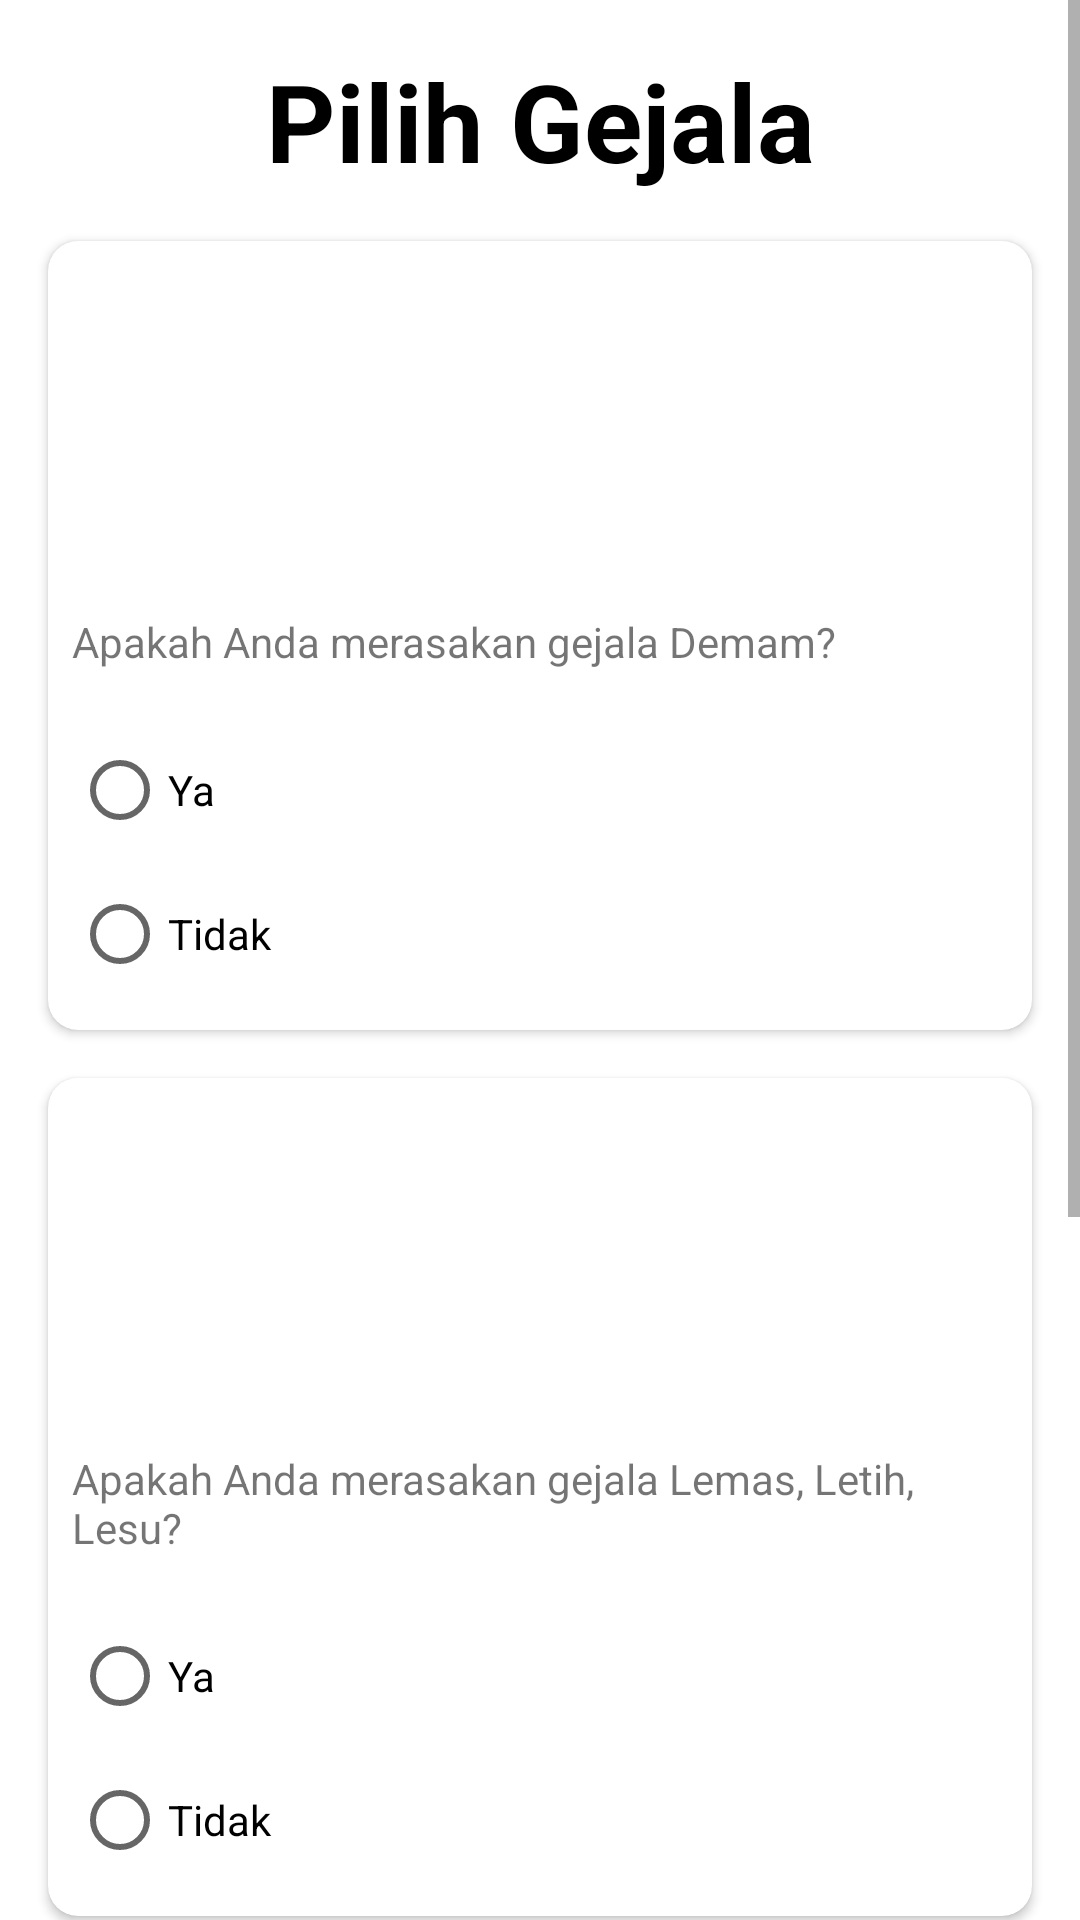

Android layout source for this screen:
<!-- AndroidManifest.xml: application theme Theme.ApplicationDiagnosis -->
<!-- res/layout/activity_first_sec_question.xml -->
<?xml version="1.0" encoding="utf-8"?>
<ScrollView xmlns:android="http://schemas.android.com/apk/res/android"
    xmlns:app="http://schemas.android.com/apk/res-auto"
    xmlns:tools="http://schemas.android.com/tools"
    android:layout_width="match_parent"
    android:layout_height="match_parent"
    tools:context=".FirstSecQuestion">

    <LinearLayout
        android:layout_width="match_parent"
        android:layout_height="wrap_content"
        android:orientation="vertical">

        <TextView
            android:layout_width="match_parent"
            android:layout_height="wrap_content"
            android:text="@string/pilih_gejala"
            android:textSize="36sp"
            android:gravity="center"
            android:textStyle="bold"
            android:textColor="@color/black"
            android:layout_marginLeft="16dp"
            android:layout_marginRight="16dp"
            android:layout_marginBottom="16dp"
            android:layout_marginTop="16dp"/>

        <androidx.cardview.widget.CardView
            android:layout_width="match_parent"
            android:layout_height="wrap_content"
            android:layout_marginLeft="16dp"
            android:layout_marginRight="16dp"
            android:layout_marginBottom="16dp"
            app:cardCornerRadius="10dp">

            <LinearLayout
                android:layout_width="match_parent"
                android:layout_height="wrap_content"
                android:orientation="vertical">

                <ImageView
                    android:layout_width="100dp"
                    android:layout_height="100dp"
                    android:background="@drawable/fever"
                    android:layout_gravity="center"
                    android:layout_marginTop="16dp"/>

                <TextView
                    android:layout_width="match_parent"
                    android:layout_height="wrap_content"
                    android:layout_marginLeft="8dp"
                    android:layout_marginRight="8dp"
                    android:layout_marginTop="8dp"
                    android:layout_marginBottom="8dp"
                    android:text="@string/pertanyaan1"/>

                <RadioGroup
                    android:layout_width="match_parent"
                    android:layout_height="wrap_content"
                    android:layout_marginTop="8dp"
                    android:layout_marginRight="8dp"
                    android:layout_marginLeft="8dp"
                    android:layout_marginBottom="8dp">

                    <RadioButton
                        android:layout_width="match_parent"
                        android:layout_height="wrap_content"
                        android:id="@+id/btn_yes_question1"
                        android:text="@string/ya"
                        android:onClick="onRadioButtonClicked"/>

                    <RadioButton
                        android:layout_width="match_parent"
                        android:layout_height="wrap_content"
                        android:id="@+id/btn_no_question1"
                        android:text="@string/tidak"
                        android:onClick="onRadioButtonClicked"/>
                </RadioGroup>

            </LinearLayout>

        </androidx.cardview.widget.CardView>

        <androidx.cardview.widget.CardView
            android:layout_width="match_parent"
            android:layout_height="wrap_content"
            android:layout_marginLeft="16dp"
            android:layout_marginRight="16dp"
            android:layout_marginBottom="16dp"
            app:cardCornerRadius="10dp">

            <LinearLayout
                android:layout_width="match_parent"
                android:layout_height="wrap_content"
                android:orientation="vertical">

                <ImageView
                    android:layout_width="100dp"
                    android:layout_height="100dp"
                    android:background="@drawable/weakness"
                    android:layout_gravity="center"
                    android:layout_marginTop="16dp"/>

                <TextView
                    android:layout_width="match_parent"
                    android:layout_height="wrap_content"
                    android:layout_marginLeft="8dp"
                    android:layout_marginRight="8dp"
                    android:layout_marginTop="8dp"
                    android:layout_marginBottom="8dp"
                    android:text="@string/pertanyaan2"/>

                <RadioGroup
                    android:layout_width="match_parent"
                    android:layout_height="wrap_content"
                    android:layout_marginTop="8dp"
                    android:layout_marginRight="8dp"
                    android:layout_marginLeft="8dp"
                    android:layout_marginBottom="8dp">

                    <RadioButton
                        android:layout_width="match_parent"
                        android:layout_height="wrap_content"
                        android:id="@+id/btn_yes_question2"
                        android:onClick="onRadioButtonClicked"
                        android:text="@string/ya"/>

                    <RadioButton
                        android:layout_width="match_parent"
                        android:layout_height="wrap_content"
                        android:id="@+id/btn_no_question2"
                        android:onClick="onRadioButtonClicked"
                        android:text="@string/tidak"/>
                </RadioGroup>

            </LinearLayout>

        </androidx.cardview.widget.CardView>

        <androidx.cardview.widget.CardView
            android:layout_width="match_parent"
            android:layout_height="wrap_content"
            android:layout_marginLeft="16dp"
            android:layout_marginRight="16dp"
            android:layout_marginBottom="16dp"
            app:cardCornerRadius="10dp">

            <LinearLayout
                android:layout_width="match_parent"
                android:layout_height="wrap_content"
                android:orientation="vertical">

                <ImageView
                    android:layout_width="100dp"
                    android:layout_height="100dp"
                    android:background="@drawable/dry_cough"
                    android:layout_gravity="center"
                    android:layout_marginTop="16dp"/>

                <TextView
                    android:layout_width="match_parent"
                    android:layout_height="wrap_content"
                    android:layout_marginLeft="8dp"
                    android:layout_marginRight="8dp"
                    android:layout_marginTop="8dp"
                    android:layout_marginBottom="8dp"
                    android:text="@string/pertanyaan3"/>

                <RadioGroup
                    android:layout_width="match_parent"
                    android:layout_height="wrap_content"
                    android:layout_marginTop="8dp"
                    android:layout_marginRight="8dp"
                    android:layout_marginLeft="8dp"
                    android:layout_marginBottom="8dp">

                    <RadioButton
                        android:layout_width="match_parent"
                        android:layout_height="wrap_content"
                        android:id="@+id/btn_yes_question3"
                        android:onClick="onRadioButtonClicked"
                        android:text="@string/ya"/>

                    <RadioButton
                        android:layout_width="match_parent"
                        android:layout_height="wrap_content"
                        android:id="@+id/btn_no_question3"
                        android:onClick="onRadioButtonClicked"
                        android:text="@string/tidak"/>
                </RadioGroup>

            </LinearLayout>

        </androidx.cardview.widget.CardView>

        <LinearLayout
            android:layout_width="match_parent"
            android:layout_height="wrap_content"
            android:orientation="horizontal"
            android:layout_marginStart="16dp"
            android:layout_marginEnd="16dp">

            <Button
                android:layout_width="0dp"
                android:layout_height="wrap_content"
                android:layout_marginEnd="8dp"
                android:layout_marginStart="8dp"
                android:layout_marginBottom="12dp"
                android:id="@+id/btn_next_sec1"
                android:layout_weight="1"
                android:text="@string/next"/>
        </LinearLayout>

    </LinearLayout>

</ScrollView>
<!-- resources referenced by this layout -->
<resources>
  <color name="black">#FF000000</color>
  <!-- drawable dry_cough: png bitmap (drawable, 26792 bytes) -->
  <string name="next">Lanjut</string>
  <string name="pertanyaan1">Apakah Anda merasakan gejala Demam?</string>
  <string name="pertanyaan2">Apakah Anda merasakan gejala Lemas, Letih, Lesu?</string>
  <string name="pertanyaan3">Apakah Anda merasakan gejala Batuk yang berlangsung lebih dari 14 hari?</string>
  <string name="pilih_gejala">Pilih Gejala</string>
  <string name="tidak">Tidak</string>
  <string name="ya">Ya</string>
  <style name="Theme.ApplicationDiagnosis" parent="Theme.MaterialComponents.DayNight.DarkActionBar">
          
          <item name="colorPrimary">@color/purple_500</item>
          <item name="colorPrimaryVariant">@color/purple_700</item>
          <item name="colorOnPrimary">@color/white</item>
          
          <item name="colorSecondary">@color/teal_200</item>
          <item name="colorSecondaryVariant">@color/teal_700</item>
          <item name="colorOnSecondary">@color/black</item>
          
          <item name="android:statusBarColor" tools:targetApi="l">?attr/colorPrimaryVariant</item>
          
      </style>
  <color name="white">#FFFFFFFF</color>
  <color name="teal_200">#FF03DAC5</color>
  <color name="teal_700">#FF018786</color>
  <!-- not gathered from this repository: default colours our renderer supplied (Android Studio template values) -->
  <color name="purple_500">#FF6200EE</color>
  <color name="purple_700">#FF3700B3</color>
</resources>
